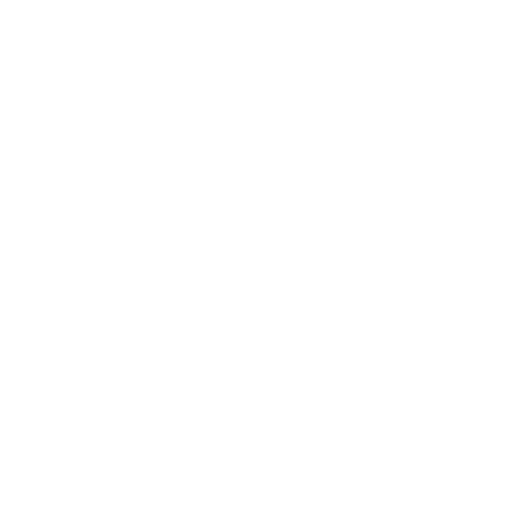
t = 0.00 s
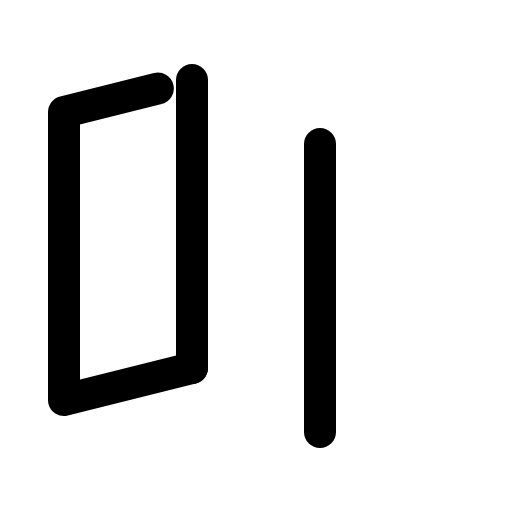
t = 0.38 s
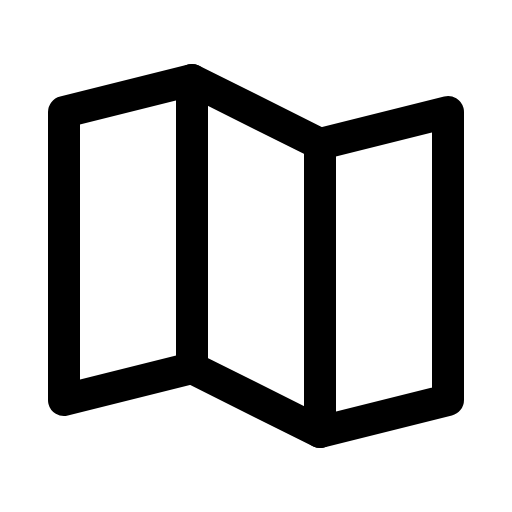
t = 1.13 s
t = 1.50 s: frame unchanged from t = 1.13 s, image omitted
t = 1.88 s: frame unchanged from t = 1.13 s, image omitted
t = 2.63 s: frame unchanged from t = 1.13 s, image omitted

The animated SVG that drew these frames (rendered in a browser with its animation timeline set to each time). Animation: 1 CSS @keyframes rule; one cycle of 3.00 s, repeats indefinitely.

<svg xmlns="http://www.w3.org/2000/svg" viewBox="0 0 256 256">
  <style>
    .draw-line {
      stroke-dasharray: 2000;
      stroke-dashoffset: 0;
    }
    svg:hover .draw-line {
      animation: phosphor-draw-in 3s ease-in-out infinite alternate;
    }
    @keyframes phosphor-draw-in {
      0%   { stroke-dashoffset: 2000; }
      50%  { stroke-dashoffset: 0; }
      100% { stroke-dashoffset: 0; }
    }
  </style><rect width="256" height="256" fill="none"/><line x1="96" y1="184" x2="96" y2="40" fill="none" stroke="currentColor" stroke-linecap="round" stroke-linejoin="round" stroke-width="16" class="draw-line"/><line x1="160" y1="72" x2="160" y2="216" fill="none" stroke="currentColor" stroke-linecap="round" stroke-linejoin="round" stroke-width="16" class="draw-line"/><polygon points="96 184 32 200 32 56 96 40 160 72 224 56 224 200 160 216 96 184" fill="none" stroke="currentColor" stroke-linecap="round" stroke-linejoin="round" stroke-width="16" class="draw-line"/></svg>
